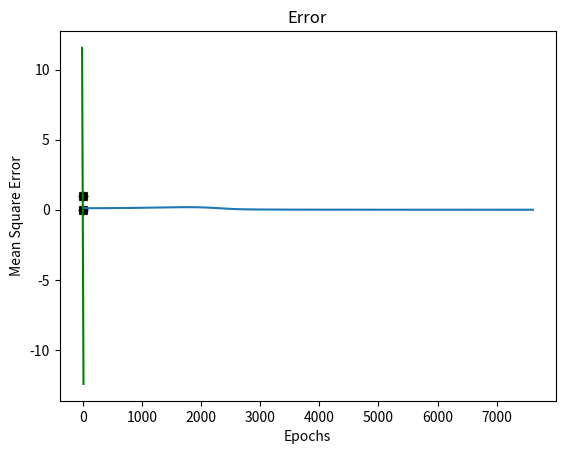

Generate this figure with matplotlib: (Note: this script raises an exception after producing the figure.)
"""
[redacted]

	EBPTA withmomentum

"""

import numpy as np
import matplotlib.pyplot as plt
import time

class NN_With_Momentum:
    def __init__(self,layers,l1_neurons,l2_neurons,eta=0.1,alpha=0.8):
        self.layers = layers
        self.l1_n = l1_neurons
        self.l2_n = l2_neurons
        self.eta=eta
        self.alpha=alpha
        
    def init_weights(self,X):
        #self.w = np.random.uniform(-1,1,size=(self.l2_n,self.l1_n+1))
        #self.v = np.random.uniform(-1,1,size=(self.l1_n,np.array(X).shape[1]+1))
        self.v = np.array([[ 0.08868918,  0.37197637,  0.39938742],[-0.89637786, -0.70038985, -0.39341202]])
        self.w = np.array([[-0.78585663, -0.40077185,  0.92580775]])
        
        
    def aug_inputs(self,X):
        arr=np.array([])
        for x in X:
            y=np.append(x,-1)
            arr=np.append(arr,y)
        arr=arr.reshape((X.shape[0],X.shape[1]+1))
        return arr
    
    def train(self,X,outputs,epochs):
        self.v = self.v
        self.w =self.w
        X = self.aug_inputs(X)
        print("Augmented input pattern : ",X)
        self.error_ = []
        epoch=1
        p = 0
        start_time = time.time()
        momentum_w = np.zeros(self.w.shape)
        momentum_v = np.zeros(self.v.shape)
        for i in range(epochs):
            err=0
            for x,d in zip(X,outputs):
                out = self.predict(x,self.v)
                out_inputs = np.insert(out,0,-1) #augmented input pattern of output layer
                out_out = self.predict(out_inputs,self.w)
          
                del_w = []
                for d_,o_ in zip(d,out_out):
                    del_w.append(((d_-o_)*o_*(1-o_)))
                
                del_v = []
                for o_ in out:
                    for i in range(len(self.w)):
                        temp_sum = 0
                        for j in range(len(self.w[i])):
                            temp_sum+=del_w*self.w[:,i]
                        del_v.append(o_*(1-o_)*temp_sum)
                
                delta_w = []
                for _ in del_w:
                    delta_w.append(self.eta*_*np.array(out_inputs))
                
                for i in range(len(self.w)):
                    self.w[i] = self.w[i] + delta_w[i] + self.alpha*momentum_w[i]
                    
                momentum_w = delta_w
                    
                delta_v = []
                for _ in del_v:
                    delta_v.append(self.eta*_*np.array(x))
                self.v = self.v + np.array(delta_v)  
                
                err = d-out_out   
            
                p+=1
                
            self.error_.append(sum(np.array(err)**2)/2)    
            epoch+=1
            
            if self.error_[-1] <=0.001 :
                break     
        print("Training Steps Required are {} .".format(p))
        print('Final Error : ',self.error_[-1])
        print('Time taken for training is : {} seconds'.format(time.time()-start_time))
        
        return self
                                                                           
    def get_weights(self):
        return self.weights
                                                                           
    def net_input(self,X,weights):
        return np.dot(weights,X)
    
    def activation(self,net):
        return 1/(1+np.exp(-net))
        
    def gradient(self,out):
        return out*(1-out)
 
    def predict(self,x,weights):
        #print("Net : ",self.net_input(np.array(x),weights))
        net = self.net_input(np.array(x),weights)
        return self.activation(net)
        

X = np.array([[0,0],[0,1],[1,0],[1,1]])
d = np.array([[0],[1],[1],[0]])

nn2 = NN_With_Momentum(2,2,1,eta=0.1)
nn2.init_weights(X)
print("Initial Weights of hidden layer are : ",nn2.v)
print("Initial Weights of output layer are : ",nn2.w)
nn2.train(X,d,10000)


#Error Curve
plt.plot(nn2.error_)
plt.title('Error')
plt.xlabel('Epochs')
plt.ylabel('Mean Square Error')
plt.show()


# Decision Boundaries
for i,j in zip(X,d):
    plt.scatter(i[0],i[1],c='k' ,marker='x' if j==[1]  else 'o' )

    
x = np.arange(-10,15)
a1,b1,c1 = nn2.v[0]
y1 = (c1-a1*x)/b1
plt.plot(x,y1,c='g',label='{}x+{}y-{}=0'.format(a1,b1,c1))

a2,b2,c2 = nn.v[1]
y2 = (c2-a2*x)/b2
plt.plot(x,y2,c='b',label='{}x+{}y-{}=0'.format(a2,b2,c2))

plt.title('Decision Boundaries')

plt.ylim([-2,2])
plt.xlim([-2,2])
plt.legend()
plt.show()